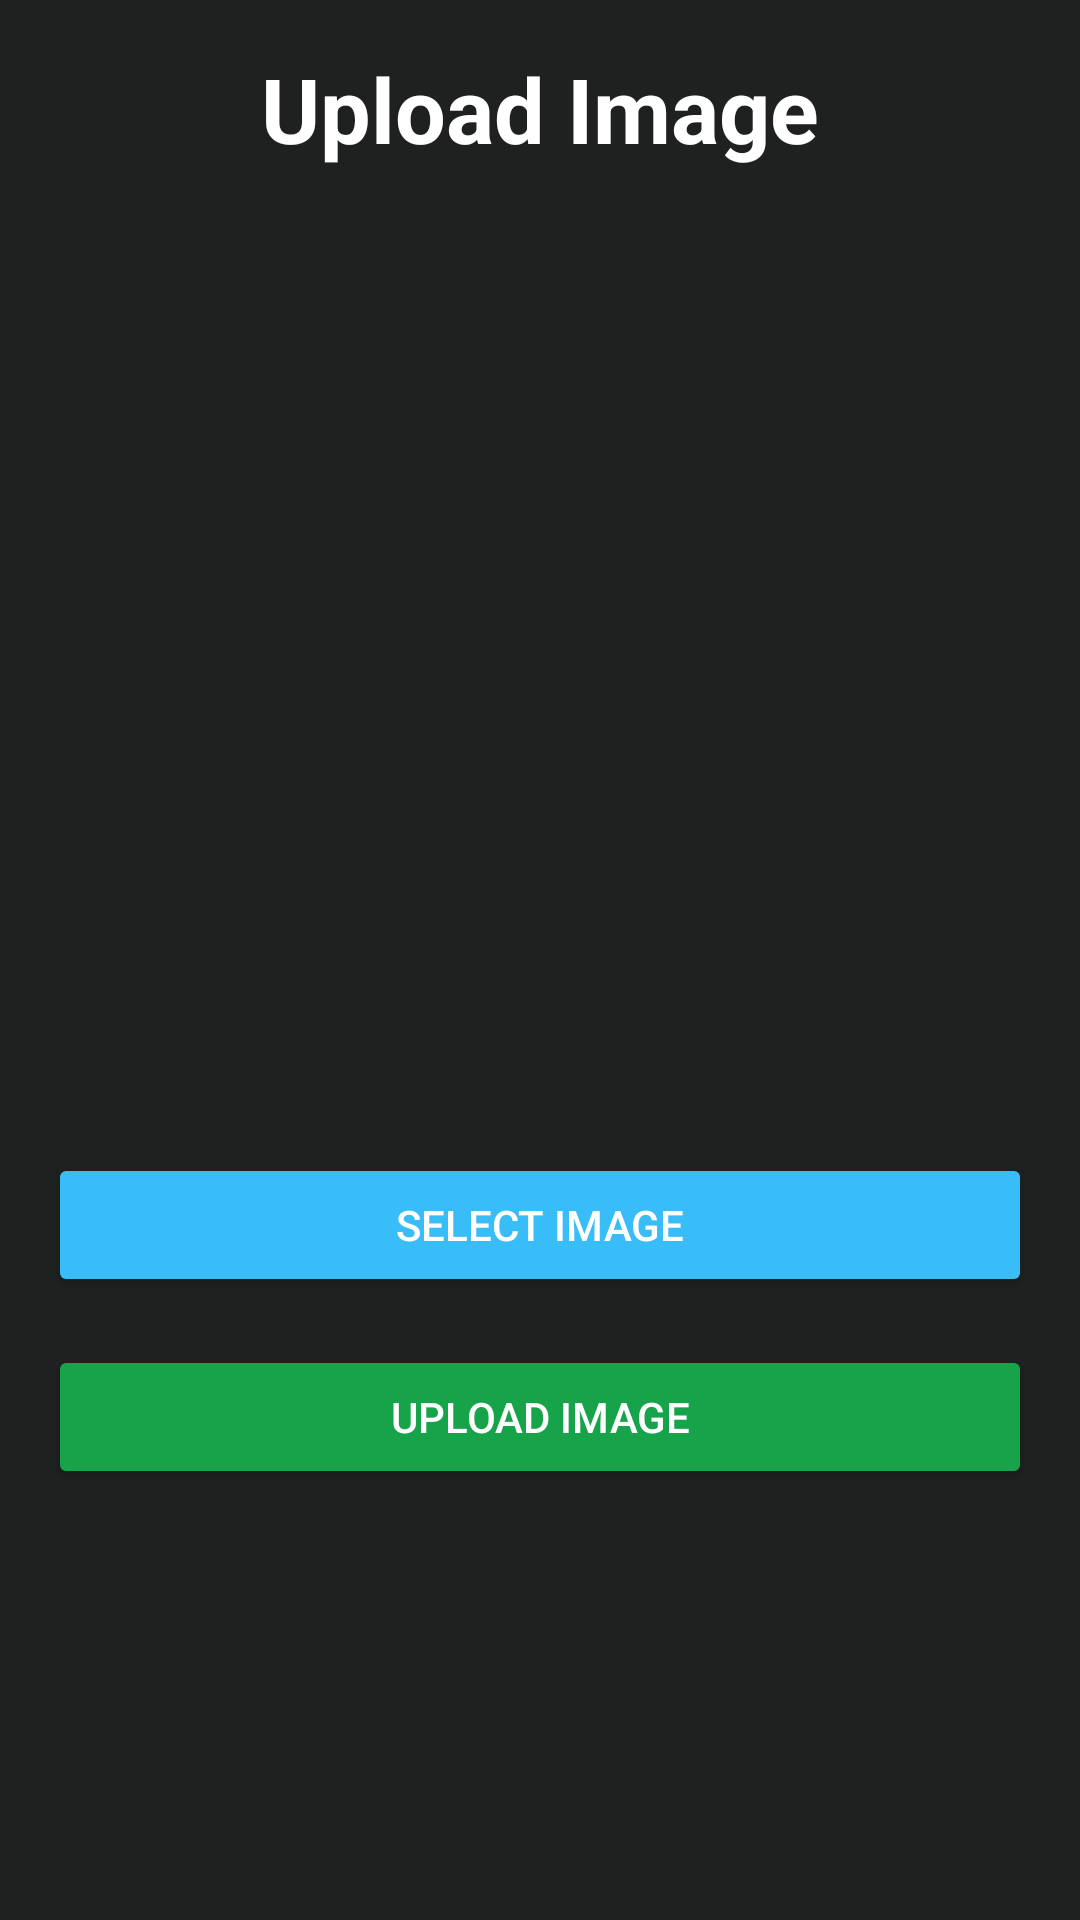

Android layout source for this screen:
<!-- AndroidManifest.xml: application theme Theme.MaterialComponents.Light.NoActionBar -->
<!-- res/layout/activity_image_upload.xml -->
<?xml version="1.0" encoding="utf-8"?>
<ScrollView
    xmlns:android="http://schemas.android.com/apk/res/android"
    android:layout_width="match_parent"
    android:layout_height="match_parent"
    android:background="#EE101212">
<LinearLayout
    android:layout_width="match_parent"
    android:layout_height="wrap_content"
    android:orientation="vertical"
    android:padding="16dp"
    >

    <TextView
        android:layout_width="match_parent"
        android:layout_height="wrap_content"
        android:textSize="30sp"
        android:textStyle="bold"
        android:textColor="@color/white"
        android:text="@string/image_upload"
        android:gravity="center" />


    
    <ImageView
        android:id="@+id/ivImagePreview"
        android:layout_width="match_parent"
        android:layout_height="300dp"
        android:contentDescription="Uploaded Image"
        android:scaleType="centerCrop"
        android:layout_marginVertical="14dp"
        android:src="@drawable/upload" />

    
    <Button
        android:id="@+id/btnSelectImage"
        android:layout_width="match_parent"
        android:layout_height="wrap_content"
        android:text="Select Image"
        android:backgroundTint="#38BDF8"
        android:textColor="#FFFFFF" />

    
    <Button
        android:id="@+id/btnUploadImage"
        android:layout_width="match_parent"
        android:layout_height="wrap_content"
        android:text="Upload Image"
        android:layout_marginTop="16dp"
        android:backgroundTint="#16A34A"
        android:textColor="#FFFFFF" />
</LinearLayout>
</ScrollView>
<!-- resources referenced by this layout -->
<resources>
  <string name="image_upload">Upload Image</string>
  <!-- not gathered from this repository: default colours our renderer supplied (Android Studio template values) -->
  <color name="white">#FFFFFFFF</color>
</resources>
